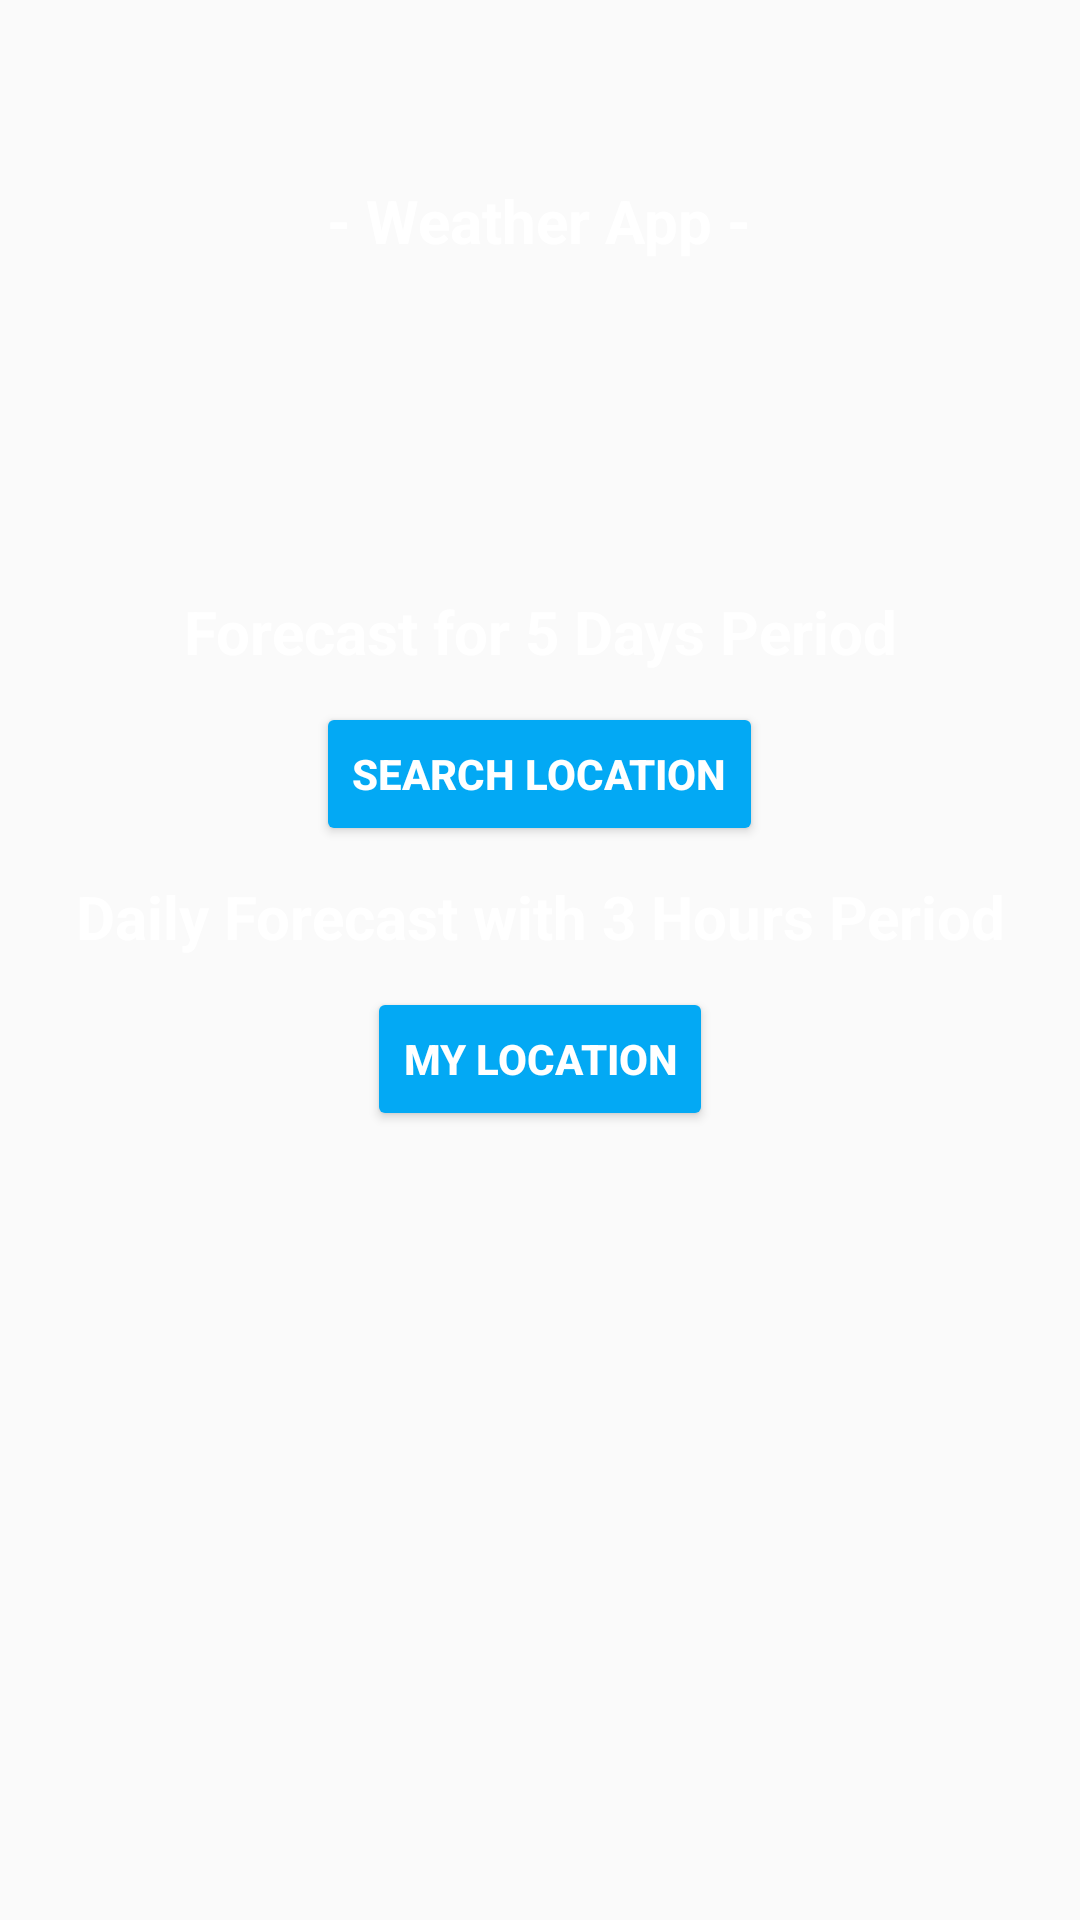

Produce the Android XML layout that renders to this screen, including the resource entries it uses.
<!-- AndroidManifest.xml: application theme Theme.WeatherApp -->
<!-- res/layout/activity_main.xml -->
<?xml version="1.0" encoding="utf-8"?>
<LinearLayout xmlns:android="http://schemas.android.com/apk/res/android"
    xmlns:app="http://schemas.android.com/apk/res-auto"
    xmlns:tools="http://schemas.android.com/tools"
    android:layout_width="match_parent"
    android:layout_height="match_parent"
    android:background="@drawable/wallpaper"
    android:orientation="vertical"
    tools:context=".activities.MainActivity">

    <TextView
        android:id="@+id/tv_welcome"
        android:layout_width="wrap_content"
        android:layout_height="wrap_content"
        android:layout_gravity="center_horizontal"
        android:layout_marginLeft="10dp"
        android:layout_marginTop="60dp"
        android:layout_marginRight="10dp"
        android:text="@string/tv_welcome"
        android:textAlignment="center"
        android:textColor="@color/white"
        android:textSize="20sp"
        android:textStyle="bold" />

    <ImageView
        android:id="@+id/iv_weather"
        android:layout_width="100dp"
        android:layout_height="100dp"
        android:layout_gravity="center_horizontal"
        android:layout_marginLeft="10dp"
        android:layout_marginRight="10dp"
        android:layout_marginBottom="10dp"
        android:contentDescription="@string/iv_weather"
        android:src="@drawable/ic_cloud" />

    <TextView
        android:id="@+id/tv_line1"
        android:layout_width="wrap_content"
        android:layout_height="wrap_content"
        android:layout_gravity="center_horizontal"
        android:layout_marginLeft="10dp"
        android:layout_marginRight="10dp"
        android:text="Forecast for 5 Days Period"
        android:textAlignment="center"
        android:textColor="@color/white"
        android:textSize="20sp"
        android:textStyle="bold" />

    <Button
        android:id="@+id/btn_search_location"
        android:layout_width="wrap_content"
        android:layout_height="wrap_content"
        android:layout_gravity="center_horizontal"
        android:layout_margin="10dp"
        android:backgroundTint="#03A9F4"
        android:text="@string/btn_search_location"
        android:textStyle="bold"
        android:textColor="#FFFFFF"
        android:textAllCaps="true" />

    <TextView
        android:id="@+id/tv_line2"
        android:layout_width="wrap_content"
        android:layout_height="wrap_content"
        android:layout_gravity="center_horizontal"
        android:layout_marginLeft="10dp"
        android:layout_marginRight="10dp"
        android:text="Daily Forecast with 3 Hours Period"
        android:textAlignment="center"
        android:textColor="@color/white"
        android:textSize="20sp"
        android:textStyle="bold" />

    <Button
        android:id="@+id/btn_my_location"
        android:layout_width="wrap_content"
        android:layout_height="wrap_content"
        android:layout_gravity="center_horizontal"
        android:layout_margin="10dp"
        android:backgroundTint="#03A9F4"
        android:textColor="#FFFFFF"
        android:textStyle="bold"
        android:text="@string/btn_my_location" />
</LinearLayout>
<!-- resources referenced by this layout -->
<resources>
  <string name="btn_my_location">My Location</string>
  <string name="btn_search_location">Search Location</string>
  <string name="iv_weather">Weather Image</string>
  <string name="tv_welcome">- Weather App -</string>
  <style name="Theme.WeatherApp" parent="Theme.AppCompat.Light.NoActionBar">
          
          <item name="colorPrimary">@color/purple_500</item>
          <item name="colorPrimaryVariant">@color/purple_700</item>
          <item name="colorOnPrimary">@color/white</item>
          
          <item name="colorSecondary">@color/white</item>
          <item name="colorSecondaryVariant">#03A9F4</item>
          <item name="colorOnSecondary">@color/black</item>
          
          <item name="android:statusBarColor" tools:targetApi="l">@color/black</item>
          
      </style>
  <!-- not gathered from this repository: default colours our renderer supplied (Android Studio template values) -->
  <color name="purple_500">#FF6200EE</color>
  <color name="purple_700">#FF3700B3</color>
  <color name="black">#FF000000</color>
  <color name="white">#FFFFFFFF</color>
</resources>
